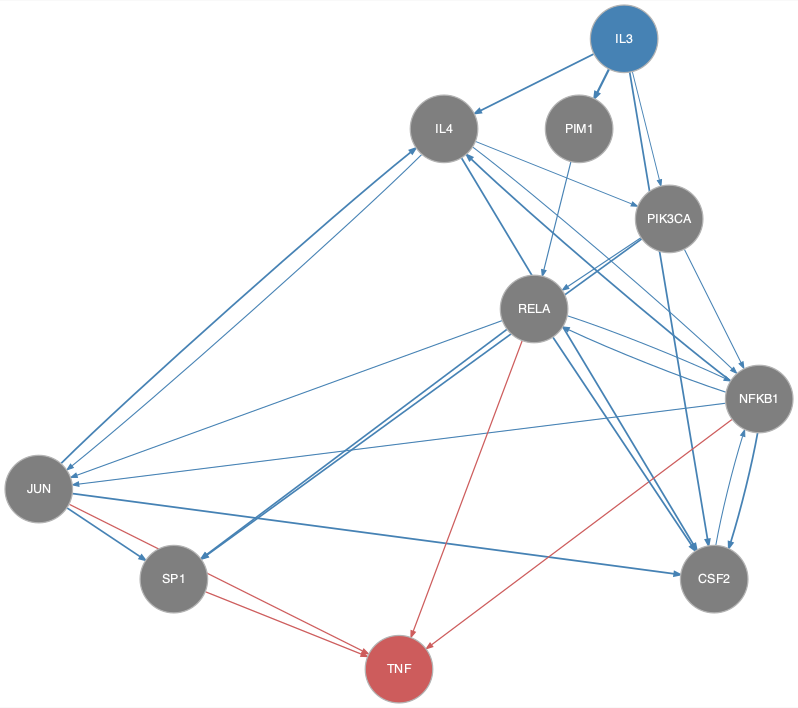

Source data for this figure (header and first rows):
from	to
CSF2	NFKB1
IL3	CSF2
IL3	IL4
IL3	PIK3CA
IL3	PIM1
IL4	CSF2
IL4	JUN
IL4	NFKB1
IL4	PIK3CA
JUN	CSF2
JUN	IL4
JUN	SP1
NFKB1	CSF2
NFKB1	IL4
NFKB1	JUN
NFKB1	RELA
PIK3CA	NFKB1
PIK3CA	RELA
PIK3CA	SP1
PIM1	RELA
RELA	CSF2
RELA	JUN
RELA	NFKB1
RELA	SP1
JUN	TNF
NFKB1	TNF
RELA	TNF
SP1	TNF
